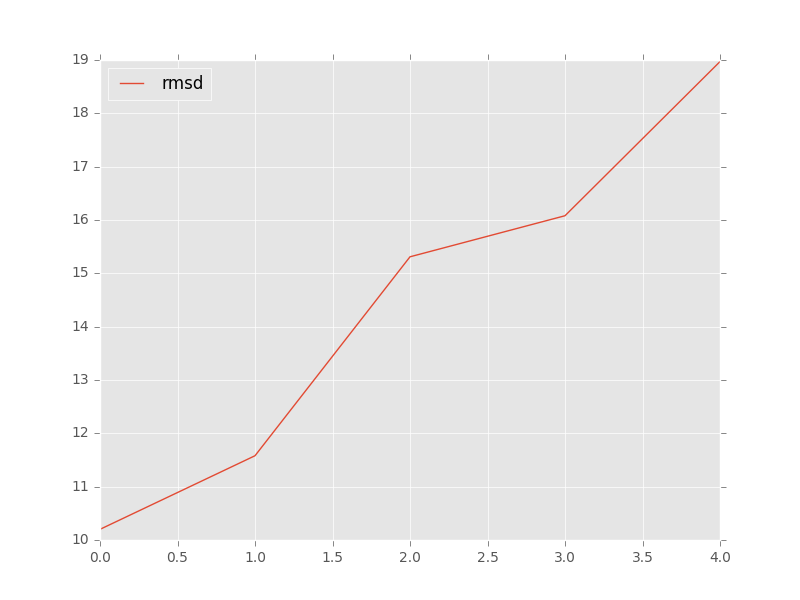

Data behind this chart, as committed beside it:
, target, model, rmsd, group_name
0, target_13_solution_0_renumber_puzzle_ref…, c1_rp13_20569fa1_ALL-000001_AA.pdb, 10.2, 
1, target_13_solution_0_renumber_puzzle_ref…, c2_rp13_20569fa1_ALL-000004_AA.pdb, 11.58, 
2, target_13_solution_0_renumber_puzzle_ref…, c5_rp13cp0016_min.out.8.pdb, 16.08, 
3, target_13_solution_0_renumber_puzzle_ref…, c3_zaa_6a68812b_ALL-000001_AA.pdb, 15.31, 
4, target_13_solution_0_renumber_puzzle_ref…, c4_zbaa_684ef8ce_ALL-000001_AA.pdb, 18.97, 
